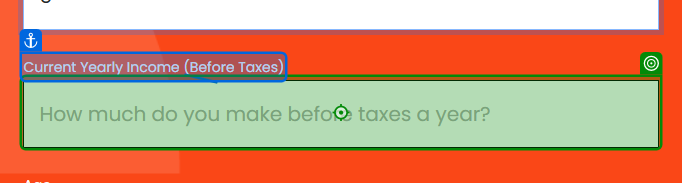
Task: Test automation for UiBank web application using UiPath
Workflow: Apply For A Loan_ineligible_Loan

Step 1 [try]: type "[loanData("Income").ToString()]" into the text box 'income' in window 'UiBank-Loan Apply' ({0})

Step 2: type "17" into the text box 'age' in window 'UiBank-Loan Apply' ({0}) (no picture)

Step 3: click on the button in window 'UiBank-Loan Apply' ({0}) (no picture)

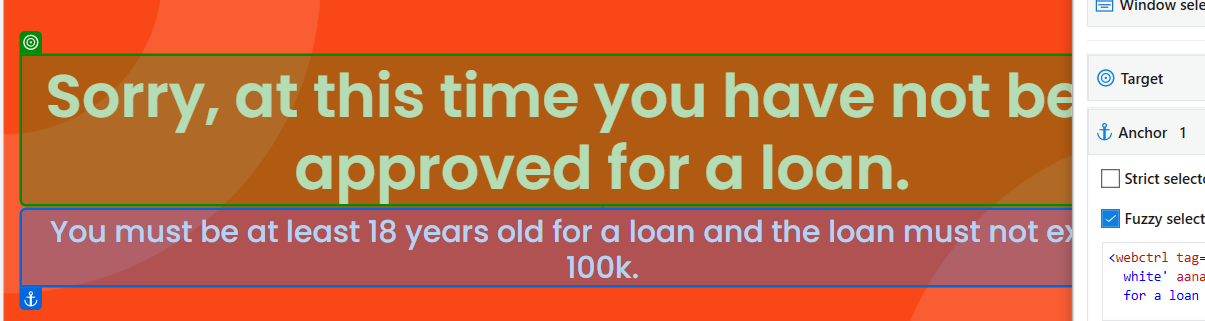
Step 4: check the heading 'Sorry, at this time you have not been approved for a loan.' in window 'UiBank-Loan result' (msedge.exe)
